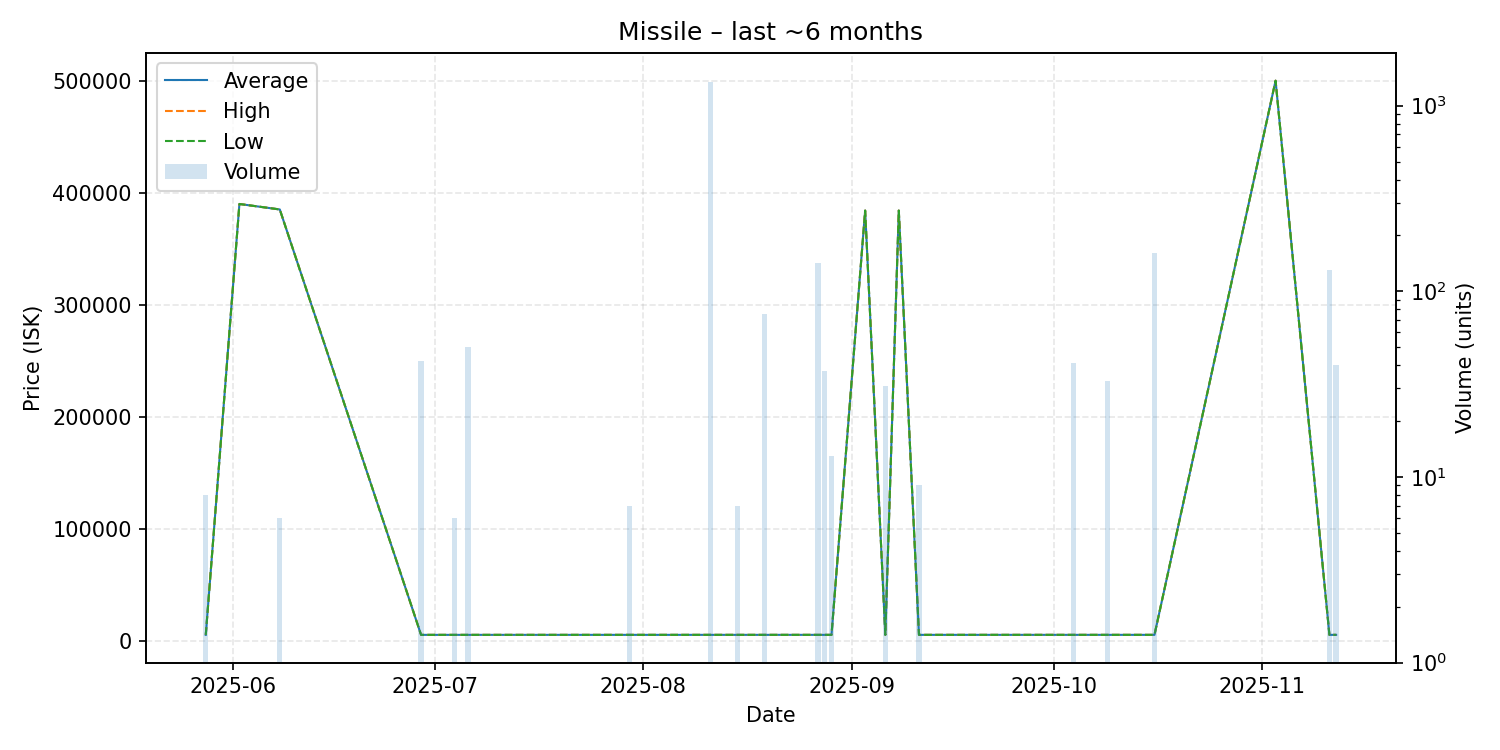

Source data for this figure (header and first rows):
date, average, highest, lowest, order_count, volume
2025-05-28, 5034, 5034, 5034, 1, 8
2025-06-02, 389900, 389900, 389900, 1, 1
2025-06-08, 385000, 385000, 385000, 1, 6
2025-06-29, 5042, 5042, 5042, 1, 42
2025-07-04, 5042, 5042, 5042, 1, 6
2025-07-06, 5042, 5042, 5042, 1, 50
2025-07-30, 5048, 5048, 5048, 1, 7
2025-08-11, 5051, 5051, 5051, 1, 1340
2025-08-15, 5050, 5050, 5050, 2, 7
2025-08-19, 5051, 5051, 5051, 1, 75
2025-08-27, 5051, 5051, 5051, 1, 142
2025-08-28, 5051, 5051, 5051, 1, 37
2025-08-29, 5051, 5051, 5051, 1, 13
2025-09-03, 384000, 384000, 384000, 1, 1
2025-09-06, 5051, 5051, 5051, 1, 31
2025-09-08, 384000, 384000, 384000, 1, 1
2025-09-11, 5051, 5051, 5051, 1, 9
2025-09-20, 5051, 5051, 5051, 1, 1
2025-10-04, 5051, 5051, 5051, 1, 41
2025-10-09, 5051, 5051, 5051, 1, 33
2025-10-12, 5051, 5051, 5051, 1, 1
2025-10-16, 5053, 5053, 5053, 1, 161
2025-11-03, 500000, 500000, 500000, 1, 1
2025-11-11, 5053, 5053, 5053, 1, 130
2025-11-12, 5053, 5053, 5053, 1, 40
